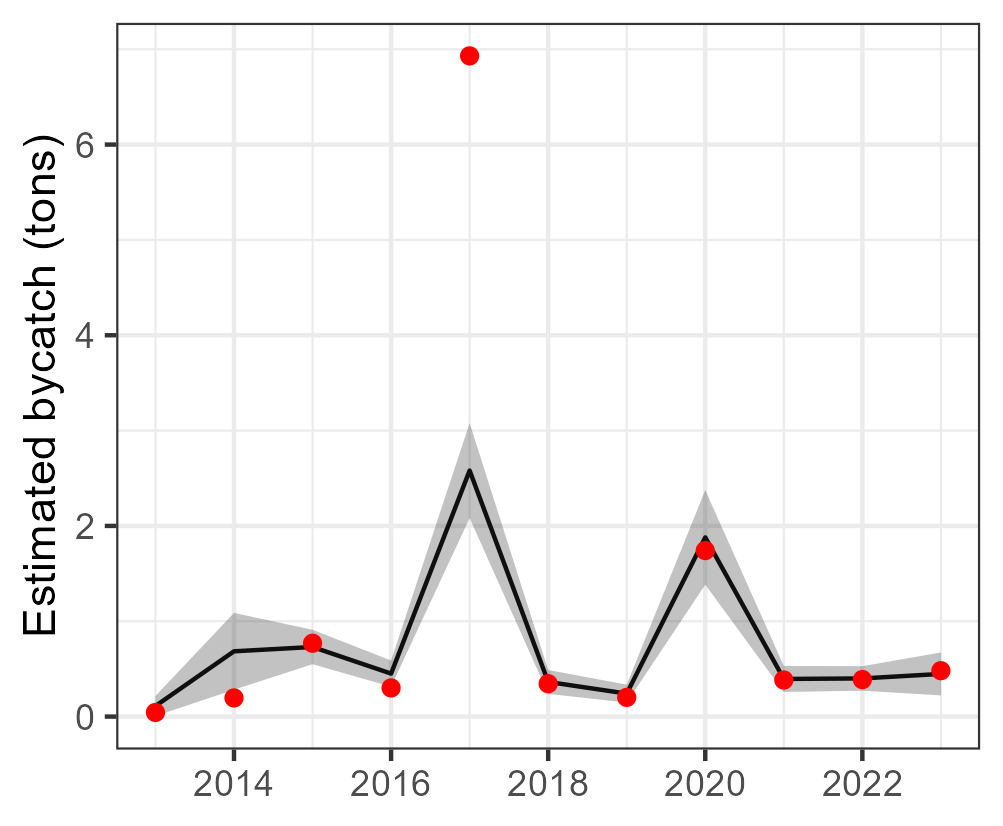

Values plotted in this chart, from the file beside it:
Year, est, se, est_corr, se_corr, lwr, upr, model, type, species
2013, 0.1109, 0.05357, 0.1109, NA, 0.005932, 0.2159, tV_mod_ln, single, Aluterus
2014, 0.6846, 0.2055, 0.6846, NA, 0.2817, 1.087, tV_mod_ln, single, Aluterus
2015, 0.73, 0.09213, 0.73, NA, 0.5494, 0.9106, tV_mod_ln, single, Aluterus
2016, 0.4508, 0.07014, 0.4508, NA, 0.3133, 0.5882, tV_mod_ln, single, Aluterus
2017, 2.581, 0.2543, 2.581, NA, 2.082, 3.079, tV_mod_ln, single, Aluterus
2018, 0.3633, 0.06388, 0.3633, NA, 0.2381, 0.4885, tV_mod_ln, single, Aluterus
2019, 0.2411, 0.04791, 0.2411, NA, 0.1472, 0.335, tV_mod_ln, single, Aluterus
2020, 1.88, 0.253, 1.88, NA, 1.384, 2.376, tV_mod_ln, single, Aluterus
2021, 0.3945, 0.06974, 0.3945, NA, 0.2578, 0.5312, tV_mod_ln, single, Aluterus
2022, 0.4001, 0.06564, 0.4001, NA, 0.2715, 0.5288, tV_mod_ln, single, Aluterus
2023, 0.4474, 0.115, 0.4474, NA, 0.2221, 0.6728, tV_mod_ln, single, Aluterus
